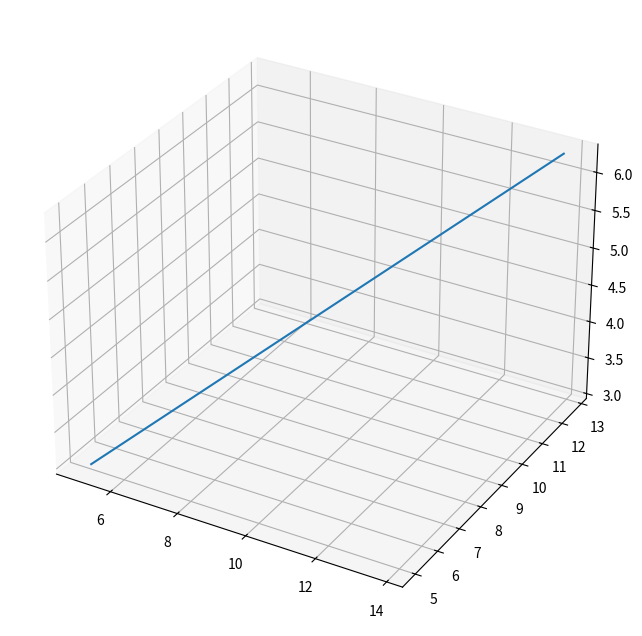

Generate this figure with matplotlib:
import matplotlib.pyplot as plt
import numpy as np
import random


def length_ab(ax: int, ay: int, az: int, bx: int, by: int, bz: int) -> float:
    return round(((bx - ax)**2 + (by - ay)**2 + (bz - az)**2) ** 0.5, 2)


def fly_time(fly_speed, bst, length_start_end) -> tuple:
    time = 0
    time += fly_speed / bst
    time_boost = time
    lngth = (bst * time**2) / 2
    time *= 2
    lngth *= 2
    lngth = length_start_end - lngth
    time += lngth / fly_speed
    return time, time_boost


def angle(ax: int, ay: int, bx: int, by: int) -> float:
    return 90 - np.degrees(np.arctan((by - ay) / (bx - ax)))


a_x, a_y, a_z = random.randint(0, 5), random.randint(0, 5), random.randint(0, 5)
b_x, b_y, b_z = random.randint(5, 20), random.randint(5, 20), random.randint(5, 20)
min_speed, max_speed = 0, 10
length = length_ab(a_x, a_y, a_z, b_x, b_y, b_z)
boost = random.randint(1, 5)

print(f"A({a_x}, {a_y}, {a_z})")
print(f"B({b_x}, {b_y}, {b_z})")
print(f'Длина от точки до точки {length_ab(a_x, a_y, a_z, b_x, b_y, b_z)}')
print(f'Время полёта {fly_time(max_speed, boost, length)}')
print(f'Угол направления {angle(a_x, a_y, b_x, b_y)}')

x = [a_x]
y = [a_y]
z = [a_z]
v = [0]
t = 0

ab_vect = [b_x-a_x, b_y-a_y, b_z-a_z]

while (x[-1] <= b_x) and (y[-1] <= b_y) and (z[-1] <= b_z):
    x.append(ab_vect[0]*t + a_x)
    y.append(ab_vect[1]*t + a_y)
    z.append(ab_vect[2]*t + a_z)
    t += 0.1

fig = plt.figure(figsize=(8, 8))
ax_3d = fig.add_subplot(projection='3d')
ax_3d.plot(x, y, z)
plt.show()

print("End flying")
